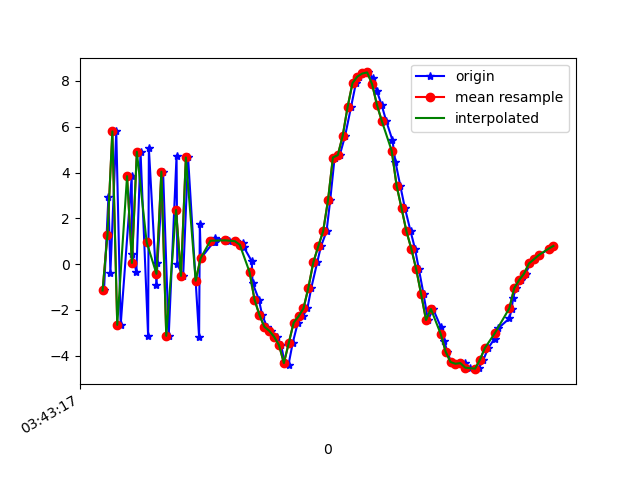

The file beside this chart, header and first rows:
1618803797986, 1499481826071027, -1.1486433, -0.1653862, 6.9867134
1618803798004, 1499481845301797, 2.931, 0.1001, -8.275
1618803798012, 1499481864532567, -0.3708, -0.1892, 8.188
1618803798036, 1499481883763337, 5.795, 0.4517, 0.1381
1618803798054, 1499481902994107, -2.65, -0.6535, 2.643
1618803798099, 1499481922224877, 3.841, 0.02699, -6.817
1618803798101, 1499481941455647, 0.4493, -0.2009, 8.872
1618803798118, 1499481960686417, -0.3444, -0.5952, -9.632
1618803798135, 1499481979917187, 4.903, 0.6266, 6.825
1618803798166, 1499481999147957, -3.151, -0.7708, -2.322
1618803798169, 1499482018378727, 5.063, 0.3233, -3.227
1618803798200, 1499482037609497, -0.8905, -0.1729, 7.661
1618803798204, 1499482056840267, 0.04526, -0.3805, -9.218
1618803798227, 1499482076071037, 4.036, 0.5581, 7.307
1618803798250, 1499482095301807, -3.126, -0.7507, -2.412
1618803798282, 1499482114532577, 4.737, 0.4591, -3.713
1618803798285, 1499482133763347, -0.01093, -0.1018, 8.092
1618803798309, 1499482152994117, -0.512, -0.5626, -9.007
1618803798329, 1499482172224887, 4.656, 0.6123, 5.349
1618803798374, 1499482191455657, -3.189, -0.6151, 1.667
1618803798377, 1499482210686427, 1.742, 0.06544, 3.893
1618803798381, 1499482229917197, 0.2555, -0.09542, -0.7991
1618803798434, 1499482249147967, 0.9765, -0.03328, 0.4454
1618803798437, 1499482268378737, 0.9565, -0.0551, 0.3709
1618803798439, 1499482287609507, 1.132, -0.09592, 0.4134
1618803798483, 1499482306840277, 1.047, -0.07244, 0.4189
1618803798486, 1499482326071047, 1.057, 0.02019, 0.4783
1618803798496, 1499482345301817, 1.016, 0.08623, 0.5452
1618803798523, 1499482364532587, 1.002, 0.104, 0.5271
1618803798552, 1499482383763357, 0.9389, 0.1808, 0.5705
1618803798556, 1499482402994127, 0.752, 0.307, 0.6366
1618803798589, 1499482422224897, 0.1238, 0.3135, 0.706
1618803798592, 1499482441455667, -0.8207, 0.5979, 0.6969
1618803798618, 1499482460686437, -1.545, 0.9699, 0.7529
1618803798631, 1499482479917207, -2.214, 1.369, 1.038
1618803798651, 1499482499147977, -2.731, 1.826, 0.7527
1618803798669, 1499482518378747, -2.908, 2.195, 0.3924
1618803798691, 1499482537609517, -3.167, 2.246, 0.1235
1618803798709, 1499482556840287, -3.532, 2.071, -0.2694
1618803798722, 1499482576071057, -4.256, 1.183, -0.5407
1618803798739, 1499482595301827, -4.38, 1.005, -0.5234
1618803798756, 1499482614532597, -3.437, 0.7436, -0.4462
1618803798777, 1499482633763367, -2.548, -0.2502, -0.2622
1618803798797, 1499482652994137, -2.277, -1.102, -0.2605
1618803798816, 1499482672224907, -1.929, -1.75, -0.7358
1618803798832, 1499482691455677, -1.025, -2.746, -0.9543
1618803798856, 1499482710686447, 0.07557, -3.365, -0.9147
1618803798871, 1499482729917217, 0.7707, -4.153, -0.67
1618803798894, 1499482749147987, 1.429, -5.52, -0.3293
1618803798909, 1499482768378757, 2.789, -6.19, -0.2138
1618803798927, 1499482787609527, 4.655, -6.208, 0.2338
1618803798948, 1499482806840297, 4.758, -6.164, 0.7468
1618803798970, 1499482826071067, 5.606, -7.04, 0.1267
1618803798994, 1499482845301837, 6.863, -6.978, -0.1983
1618803799014, 1499482864532607, 7.904, -7.148, 0.3467
1618803799026, 1499482883763377, 8.189, -7.07, 0.846
1618803799054, 1499482902994147, 8.321, -7.074, 1.03
1618803799064, 1499482922224917, 8.368, -6.8, 0.7282
1618803799082, 1499482941591296, 8.135, -5.971, 0.1627
1618803799099, 1499482960822066, 7.576, -5.291, -0.3492
1618803799119, 1499482980052836, 6.939, -4.768, -0.5127
... 36 more rows
